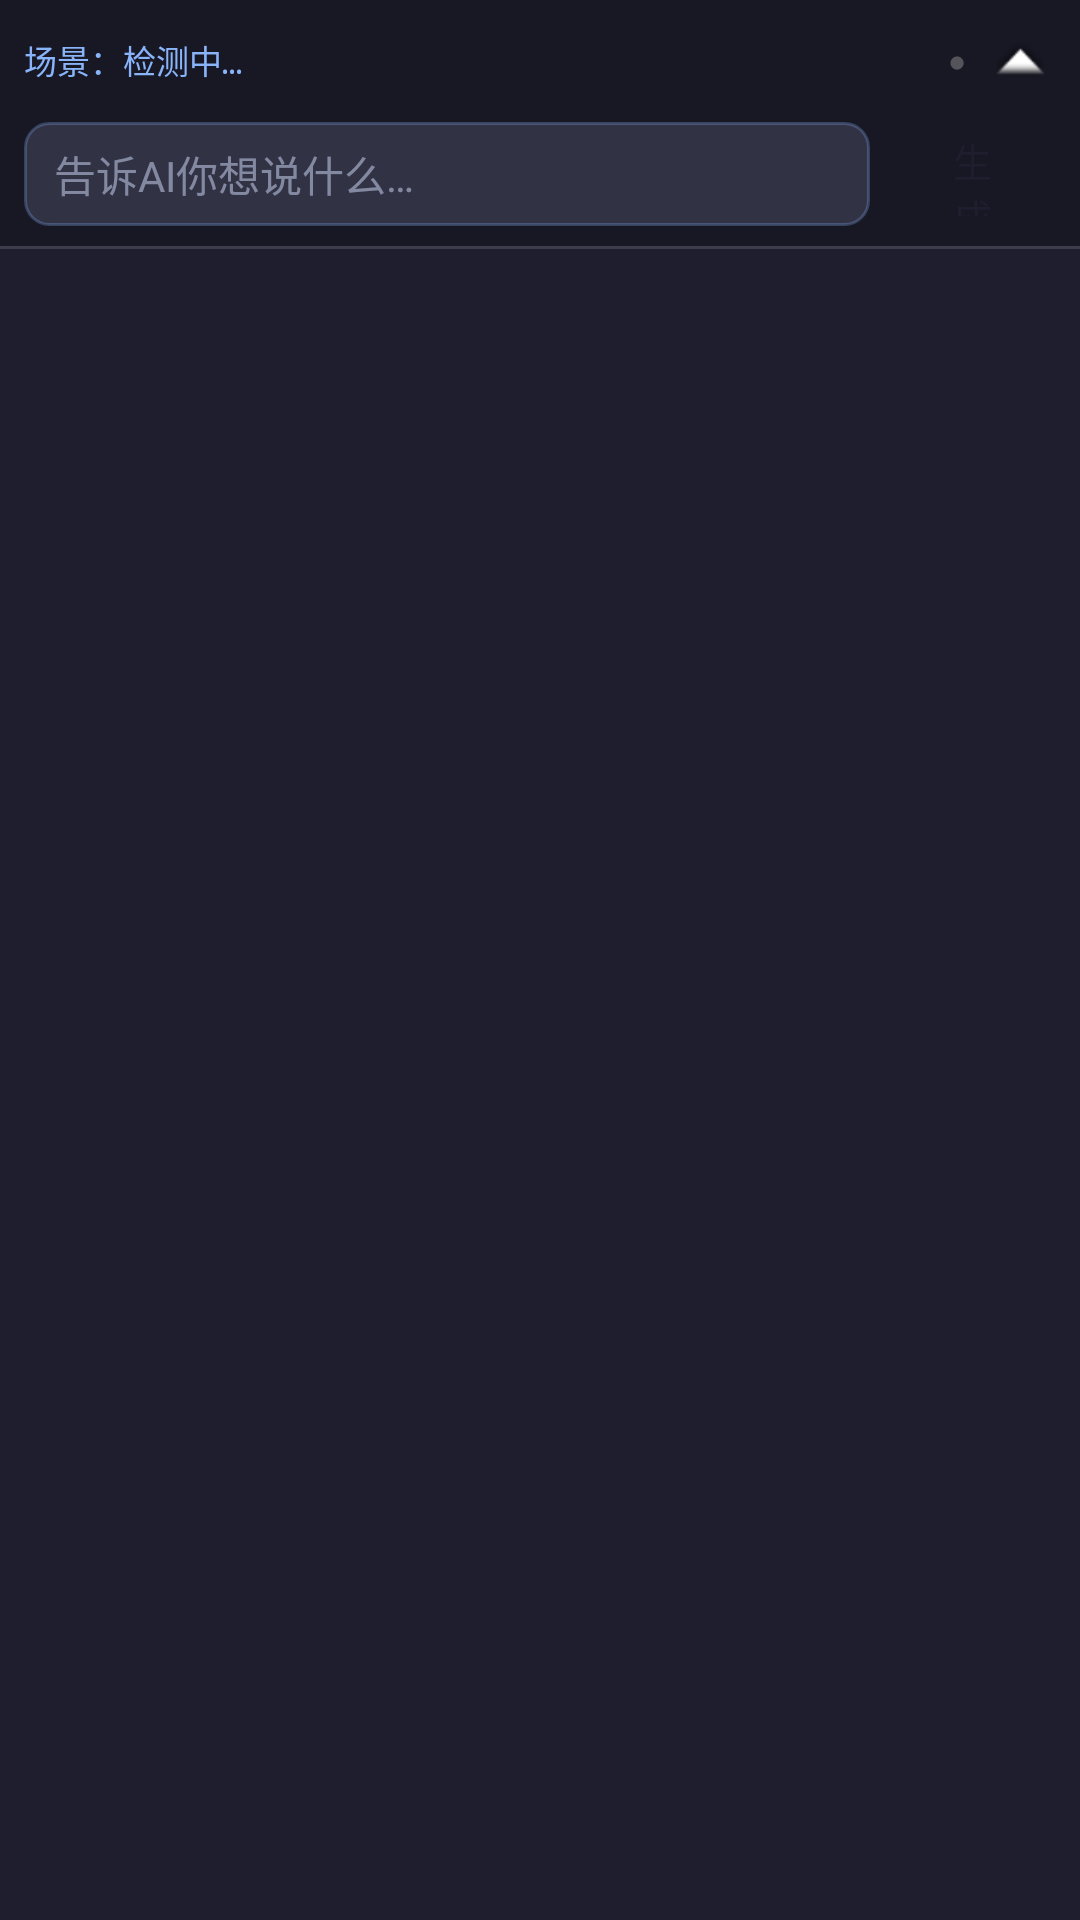

Here is an Android app screen rendered from its layout file. Give the layout XML and the strings, colors and styles it references.
<!-- AndroidManifest.xml: application theme Theme.AiIME -->
<!-- res/layout/ime_main.xml -->
<?xml version="1.0" encoding="utf-8"?>
<LinearLayout xmlns:android="http://schemas.android.com/apk/res/android"
    xmlns:app="http://schemas.android.com/apk/res-auto"
    android:id="@+id/ime_root"
    android:layout_width="match_parent"
    android:layout_height="wrap_content"
    android:orientation="vertical"
    android:background="@color/ime_background">

    
    <LinearLayout
        android:id="@+id/ai_panel"
        android:layout_width="match_parent"
        android:layout_height="wrap_content"
        android:orientation="vertical"
        android:background="@color/ime_ai_panel_bg"
        android:paddingHorizontal="8dp"
        android:paddingTop="6dp"
        android:paddingBottom="4dp">

        
        <LinearLayout
            android:layout_width="match_parent"
            android:layout_height="28dp"
            android:orientation="horizontal"
            android:gravity="center_vertical">

            <TextView
                android:id="@+id/tv_scene_label"
                android:layout_width="0dp"
                android:layout_height="wrap_content"
                android:layout_weight="1"
                android:textSize="11sp"
                android:textColor="@color/ime_accent"
                android:text="场景：检测中…"
                android:fontFamily="monospace"
                android:singleLine="true"
                android:ellipsize="end" />

            
            <TextView
                android:id="@+id/tv_a11y_status"
                android:layout_width="wrap_content"
                android:layout_height="wrap_content"
                android:layout_marginEnd="6dp"
                android:text="●"
                android:textSize="10sp"
                android:textColor="#88888888"
                android:contentDescription="无障碍服务状态" />

            
            <ImageButton
                android:id="@+id/btn_clear_conversation"
                android:layout_width="24dp"
                android:layout_height="24dp"
                android:layout_marginEnd="4dp"
                android:background="?attr/selectableItemBackgroundBorderless"
                android:src="@android:drawable/ic_menu_delete"
                android:contentDescription="清除对话"
                android:visibility="gone" />

            
            <ImageButton
                android:id="@+id/btn_toggle_ai"
                android:layout_width="24dp"
                android:layout_height="24dp"
                android:background="?attr/selectableItemBackgroundBorderless"
                android:src="@android:drawable/arrow_up_float"
                android:contentDescription="切换AI面板" />
        </LinearLayout>

        
        <LinearLayout
            android:id="@+id/ai_collapsible"
            android:layout_width="match_parent"
            android:layout_height="wrap_content"
            android:orientation="vertical">

            
            <androidx.recyclerview.widget.RecyclerView
                android:id="@+id/rv_conversation"
                android:layout_width="match_parent"
                android:layout_height="wrap_content"
                android:maxHeight="200dp"
                android:nestedScrollingEnabled="true"
                android:overScrollMode="ifContentScrolls"
                android:visibility="gone"
                android:layout_marginTop="4dp" />

            
            <LinearLayout
                android:id="@+id/generating_indicator"
                android:layout_width="match_parent"
                android:layout_height="wrap_content"
                android:orientation="horizontal"
                android:gravity="center_vertical"
                android:layout_marginVertical="4dp"
                android:visibility="gone">

                <ProgressBar
                    android:layout_width="16dp"
                    android:layout_height="16dp"
                    style="?android:attr/progressBarStyleSmall"
                    android:indeterminateTint="@color/ime_accent" />

                <TextView
                    android:layout_width="0dp"
                    android:layout_height="wrap_content"
                    android:layout_weight="1"
                    android:layout_marginStart="6dp"
                    android:text="@string/generating"
                    android:textSize="12sp"
                    android:textColor="@color/ime_accent" />
            </LinearLayout>

            
            <TextView
                android:id="@+id/tv_ai_streaming"
                android:layout_width="match_parent"
                android:layout_height="wrap_content"
                android:textSize="13sp"
                android:textColor="@color/ime_key_text"
                android:background="@drawable/bg_output_card"
                android:padding="8dp"
                android:layout_marginTop="4dp"
                android:visibility="gone" />

            
            <LinearLayout
                android:id="@+id/action_buttons"
                android:layout_width="match_parent"
                android:layout_height="wrap_content"
                android:orientation="horizontal"
                android:gravity="end"
                android:layout_marginTop="4dp"
                android:visibility="gone">

                <Button
                    android:id="@+id/btn_retry"
                    android:layout_width="wrap_content"
                    android:layout_height="32dp"
                    android:text="@string/btn_retry"
                    android:textSize="12sp"
                    style="@style/Widget.MaterialComponents.Button.OutlinedButton"
                    android:textColor="@color/ime_accent"
                    app:strokeColor="@color/ime_accent"
                    android:layout_marginEnd="4dp" />

                <Button
                    android:id="@+id/btn_send"
                    android:layout_width="wrap_content"
                    android:layout_height="32dp"
                    android:text="@string/btn_send"
                    android:textSize="12sp"
                    android:backgroundTint="@color/ime_send_btn"
                    android:textColor="@color/ime_background"
                    style="@style/Widget.MaterialComponents.Button" />
            </LinearLayout>

            
            <LinearLayout
                android:id="@+id/ai_input_row"
                android:layout_width="match_parent"
                android:layout_height="wrap_content"
                android:orientation="horizontal"
                android:gravity="center_vertical"
                android:layout_marginTop="6dp"
                android:layout_marginBottom="2dp">

                <EditText
                    android:id="@+id/et_ai_input"
                    android:layout_width="0dp"
                    android:layout_height="wrap_content"
                    android:layout_weight="1"
                    android:hint="@string/hint_ai_input"
                    android:textSize="14sp"
                    android:textColor="@color/ime_key_text"
                    android:textColorHint="#88CDD6F4"
                    android:background="@drawable/bg_input_field"
                    android:paddingHorizontal="10dp"
                    android:paddingVertical="7dp"
                    android:maxLines="3"
                    android:inputType="textMultiLine|textAutoCorrect" />

                <Button
                    android:id="@+id/btn_generate"
                    android:layout_width="56dp"
                    android:layout_height="36dp"
                    android:layout_marginStart="6dp"
                    android:text="@string/btn_generate"
                    android:textSize="13sp"
                    android:backgroundTint="@color/ime_generate_btn"
                    android:textColor="@color/ime_background"
                    style="@style/Widget.MaterialComponents.Button" />
            </LinearLayout>

        </LinearLayout>
        

    </LinearLayout>

    
    <View
        android:layout_width="match_parent"
        android:layout_height="1dp"
        android:background="#22FFFFFF" />

    
    <FrameLayout
        android:id="@+id/keyboard_container"
        android:layout_width="match_parent"
        android:layout_height="wrap_content" />

</LinearLayout>
<!-- resources referenced by this layout -->
<resources>
  <color name="ime_accent">#FF89B4FA</color>
  <color name="ime_ai_panel_bg">#FF181825</color>
  <color name="ime_background">#FF1E1E2E</color>
  <color name="ime_generate_btn">#FF89B4FA</color>
  <color name="ime_key_text">#FFCDD6F4</color>
  <color name="ime_send_btn">#FFA6E3A1</color>
  <!-- drawable bg_input_field (drawable) -->
  <?xml version="1.0" encoding="utf-8"?>
  <shape xmlns:android="http://schemas.android.com/apk/res/android"
      android:shape="rectangle">
      <solid android:color="#FF313244" />
      <corners android:radius="8dp" />
      <stroke android:width="1dp" android:color="#4489B4FA" />
  </shape>
  <!-- drawable bg_output_card (drawable) -->
  <?xml version="1.0" encoding="utf-8"?>
  <shape xmlns:android="http://schemas.android.com/apk/res/android"
      android:shape="rectangle">
      <solid android:color="#FF313244" />
      <corners android:radius="8dp" />
      <stroke android:width="1dp" android:color="#3389B4FA" />
  </shape>
  <string name="btn_generate">生成</string>
  <string name="btn_retry">重新生成</string>
  <string name="btn_send">发送</string>
  <string name="generating">AI生成中…</string>
  <string name="hint_ai_input">告诉AI你想说什么…</string>
  <style name="Theme.AiIME" parent="Theme.MaterialComponents.DayNight.NoActionBar">
          <item name="colorPrimary">@color/purple_500</item>
          <item name="colorPrimaryVariant">@color/purple_700</item>
          <item name="colorOnPrimary">@color/white</item>
          <item name="colorSecondary">@color/teal_200</item>
          <item name="colorSecondaryVariant">@color/teal_700</item>
          <item name="colorOnSecondary">@color/black</item>
          <item name="android:statusBarColor">?attr/colorPrimaryVariant</item>
      </style>
  <color name="purple_500">#FF6200EE</color>
  <color name="purple_700">#FF3700B3</color>
  <color name="white">#FFFFFFFF</color>
  <color name="teal_200">#FF03DAC5</color>
  <color name="teal_700">#FF018786</color>
  <color name="black">#FF000000</color>
</resources>
